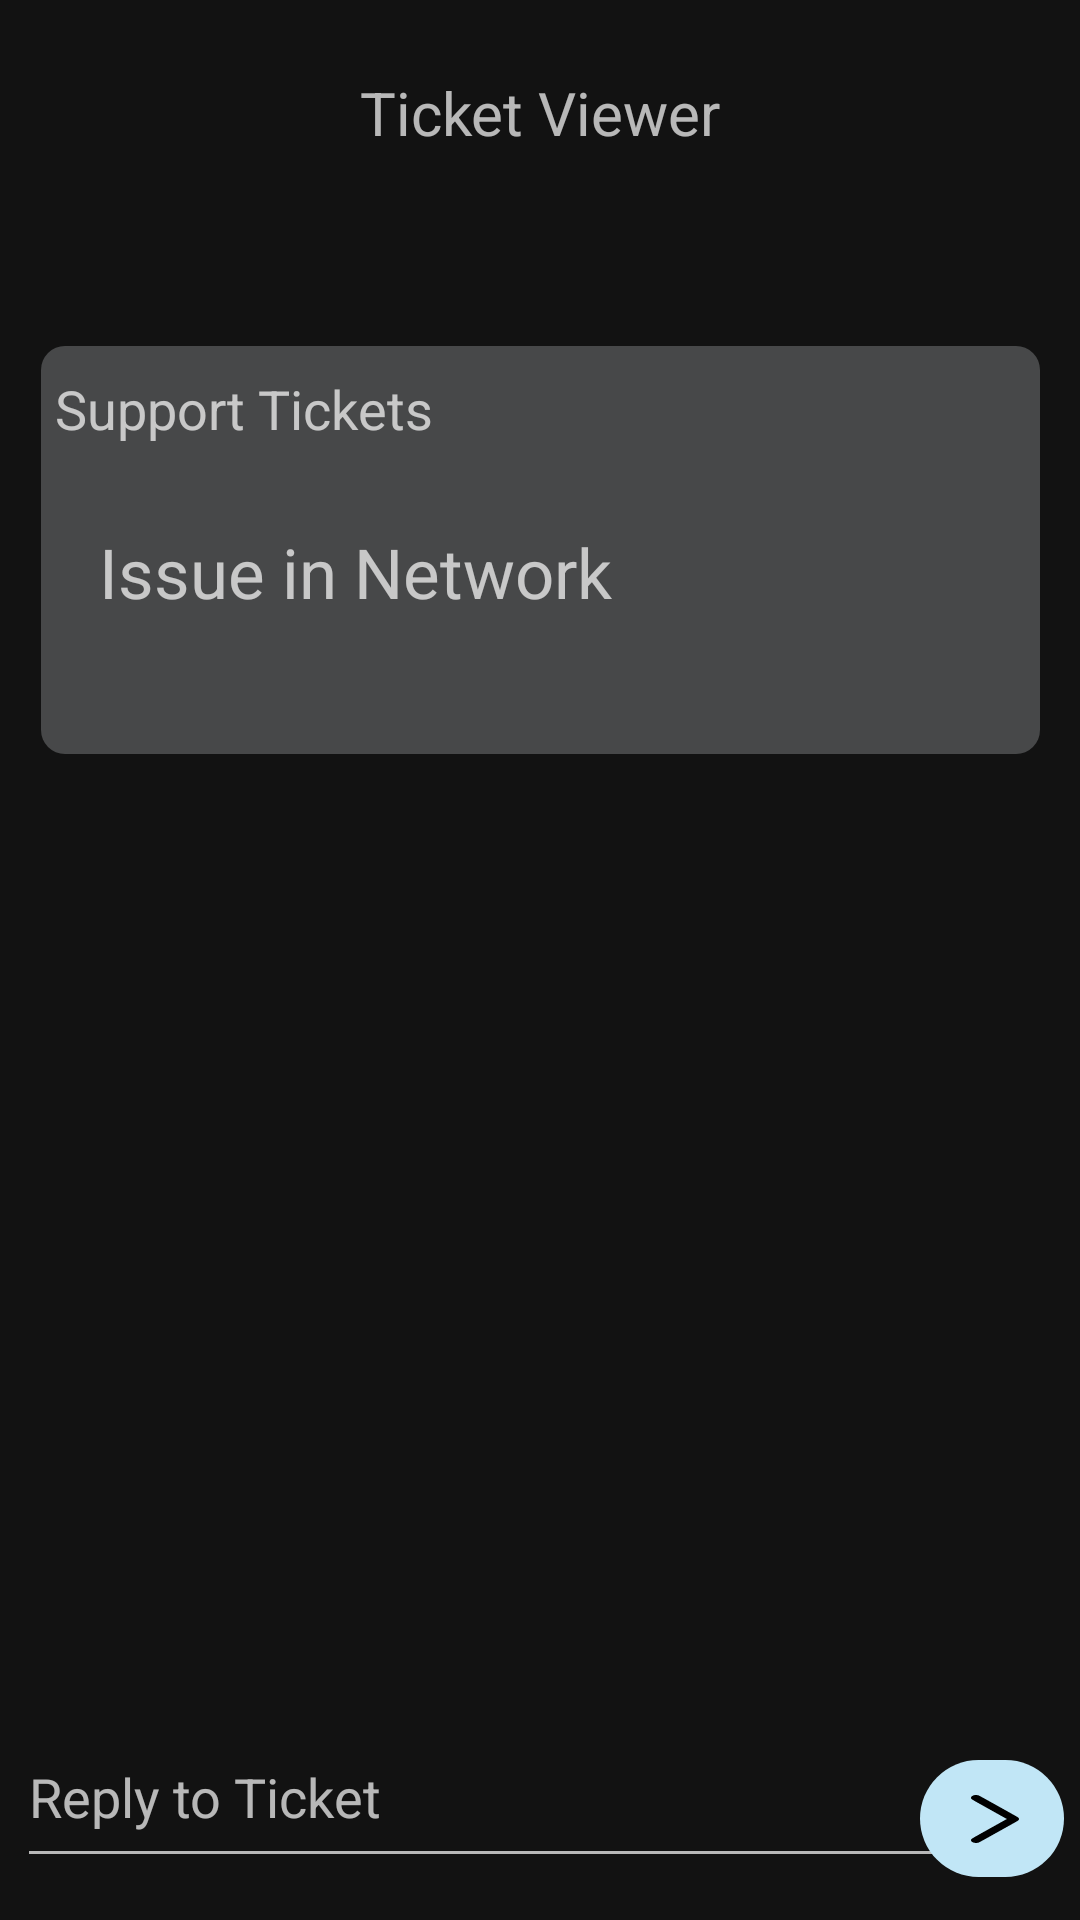

Android layout source for this screen:
<!-- AndroidManifest.xml: application theme Theme.MaterialComponents.NoActionBar -->
<!-- res/layout/activity_tv.xml -->
<?xml version="1.0" encoding="utf-8"?>
<androidx.constraintlayout.widget.ConstraintLayout xmlns:android="http://schemas.android.com/apk/res/android"
    xmlns:app="http://schemas.android.com/apk/res-auto"
    xmlns:tools="http://schemas.android.com/tools"
    android:layout_width="match_parent"
    android:layout_height="match_parent"
    tools:context=".tv">

    <ImageView
        android:layout_width="333dp"
        android:layout_height="136dp"
        android:background="@drawable/bg"
        app:layout_constraintBottom_toBottomOf="parent"
        app:layout_constraintEnd_toEndOf="parent"
        app:layout_constraintStart_toStartOf="parent"
        app:layout_constraintTop_toTopOf="parent"
        app:layout_constraintVertical_bias="0.229">

    </ImageView>

    <TextView
        android:id="@+id/isn"
        android:layout_width="287dp"
        android:layout_height="94dp"
        android:text="Issue in Network "
        android:textSize="23dp"
        app:layout_constraintBottom_toBottomOf="parent"
        app:layout_constraintEnd_toEndOf="parent"
        app:layout_constraintHorizontal_bias="0.451"
        app:layout_constraintStart_toStartOf="parent"
        app:layout_constraintTop_toTopOf="parent"
        app:layout_constraintVertical_bias="0.321" />

    <TextView
        android:id="@+id/textView"
        android:layout_width="335dp"
        android:layout_height="144dp"
        android:text="Support Tickets"
        android:textSize="18dp"
        app:layout_constraintBottom_toBottomOf="parent"
        app:layout_constraintEnd_toEndOf="parent"
        app:layout_constraintHorizontal_bias="0.736"
        app:layout_constraintStart_toStartOf="parent"
        app:layout_constraintTop_toTopOf="parent"
        app:layout_constraintVertical_bias="0.25" />

    <EditText
        android:id="@+id/editTextTextPersonName"
        android:layout_width="331dp"
        android:layout_height="57dp"
        android:ems="10"
        android:inputType="textPersonName"
        android:hint="Reply to Ticket"
        app:layout_constraintBottom_toBottomOf="parent"
        app:layout_constraintEnd_toEndOf="parent"
        app:layout_constraintHorizontal_bias="0.2"
        app:layout_constraintStart_toStartOf="parent"
        app:layout_constraintTop_toTopOf="parent"
        app:layout_constraintVertical_bias="0.976" />


    <ImageView
        android:layout_width="48dp"
        android:layout_height="39dp"
        android:src="@drawable/shape_background"
        app:layout_constraintBottom_toBottomOf="parent"
        app:layout_constraintEnd_toEndOf="parent"
        app:layout_constraintHorizontal_bias="0.983"
        app:layout_constraintStart_toStartOf="parent"
        app:layout_constraintTop_toTopOf="parent"
        app:layout_constraintVertical_bias="0.976"></ImageView>

    <ImageView
        android:layout_width="21dp"
        android:layout_height="16dp"
        android:layout_marginRight="4dp"
        android:src="@drawable/adjust"
        app:layout_constraintBottom_toBottomOf="parent"
        app:layout_constraintEnd_toEndOf="parent"
        app:layout_constraintHorizontal_bias="0.958"
        app:layout_constraintStart_toStartOf="parent"
        app:layout_constraintTop_toTopOf="parent"
        app:layout_constraintVertical_bias="0.959"></ImageView>

    <TextView
        android:id="@+id/textView3"
        android:layout_width="203dp"
        android:layout_height="48dp"
        android:gravity="center"
        android:text="Ticket Viewer"
        android:textSize="20dp"
        app:layout_constraintBottom_toBottomOf="parent"
        app:layout_constraintEnd_toEndOf="parent"
        app:layout_constraintStart_toStartOf="parent"
        app:layout_constraintTop_toTopOf="parent"
        app:layout_constraintVertical_bias="0.023" />


</androidx.constraintlayout.widget.ConstraintLayout>
<!-- resources referenced by this layout -->
<resources>
  <!-- drawable adjust (drawable) -->
  <vector xmlns:android="http://schemas.android.com/apk/res/android"
      android:width="12dp"
      android:height="12dp"
      android:viewportWidth="346"
      android:viewportHeight="620">
    <path
        android:pathData="M26.9,1.3c-10.4,3 -19,10.4 -23.8,20.6 -2.2,4.8 -2.6,6.9 -2.6,14.6 0.1,16.6 -10.7,4.5 131.9,147.2l126.1,126.3 -126.1,126.2c-132.5,132.7 -128.5,128.5 -131.5,140.3 -2.7,10.8 1.9,25.4 10.7,33.5 7.3,6.7 14.3,9.4 24.4,9.5 7.6,-0 9.3,-0.4 15.5,-3.3 6.7,-3.2 12.6,-8.9 147.2,-143.5 134.6,-134.6 140.3,-140.5 143.5,-147.2 2.9,-6.2 3.3,-8 3.3,-15.5 0,-7.5 -0.4,-9.3 -3.3,-15.5 -3.2,-6.7 -8.9,-12.6 -143.5,-147.2 -132.6,-132.6 -140.6,-140.4 -146.9,-143.3 -7.8,-3.7 -17.7,-4.7 -24.9,-2.7z"
        android:fillColor="#000000"
        android:strokeColor="#00000000"/>
  </vector>
  <!-- drawable bg (drawable) -->
  <shape  xmlns:android="http://schemas.android.com/apk/res/android" android:shape="rectangle">
      <solid android:color="#474849"/>
      <corners android:bottomRightRadius="8dp"
          android:bottomLeftRadius="8dp"
          android:topRightRadius="8dp"
          android:topLeftRadius="8dp"/>
  </shape>
  <!-- drawable shape_background (drawable) -->
  <?xml version="1.0" encoding="utf-8"?>
  <shape xmlns:android="http://schemas.android.com/apk/res/android">
      <solid android:color='#C1E6F6'/>
      <corners android:radius='200dp'/>
  </shape>
</resources>
